Run: headless pygame with SDL's dummy video driver; simulated clock (each Clock.tick advances the game by its frame time, no real sleeping); random seed 0; keys injected as events and as key.get_pressed() state; no mouse input.
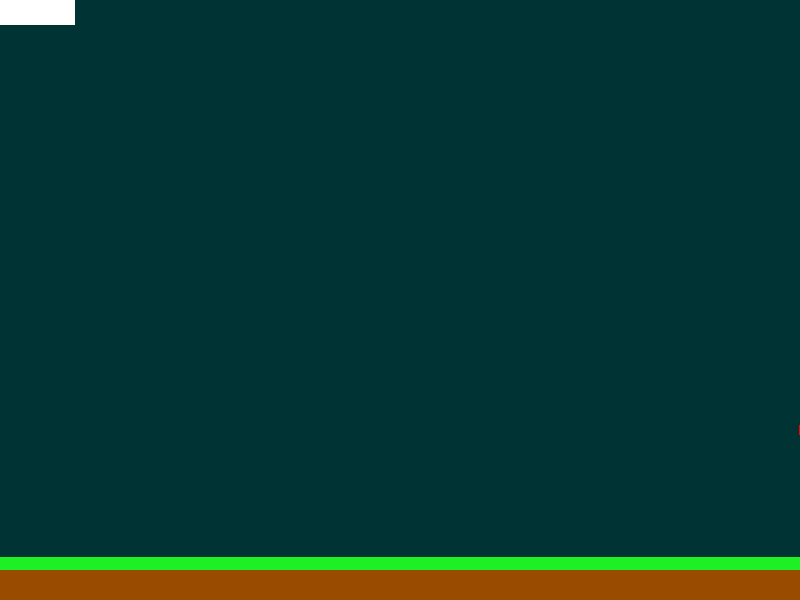
Frame 1 of 4 · flips 1–60 · no input
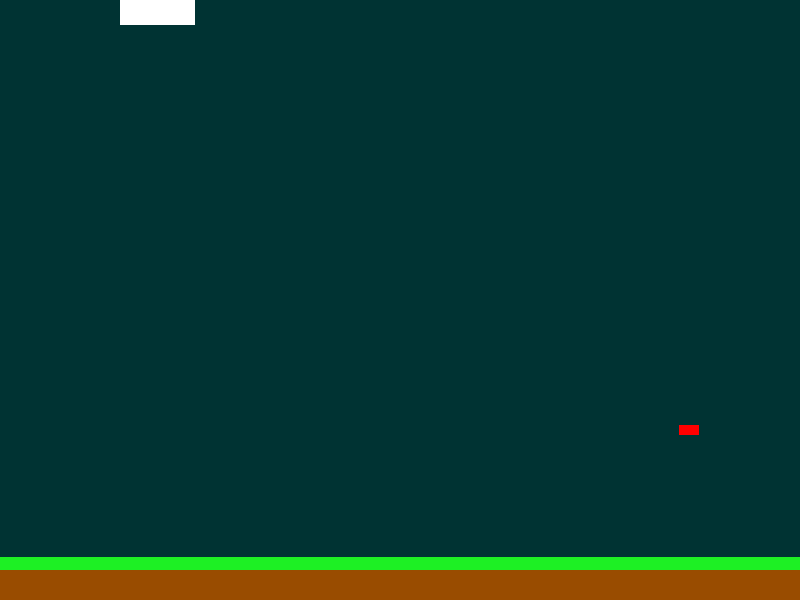
Frame 2 of 4 · flips 61–180 · tapped SPACE, RETURN · held RIGHT (→), D
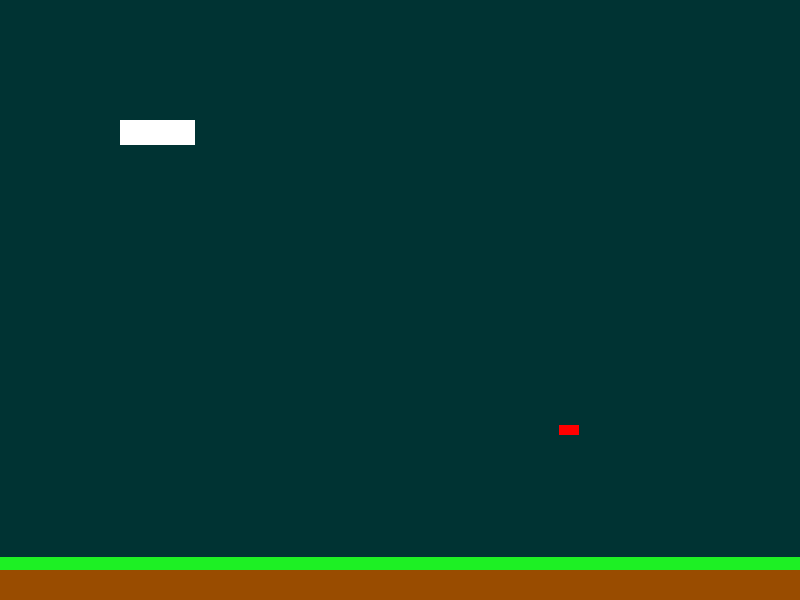
Frame 3 of 4 · flips 181–300 · held DOWN (↓), S
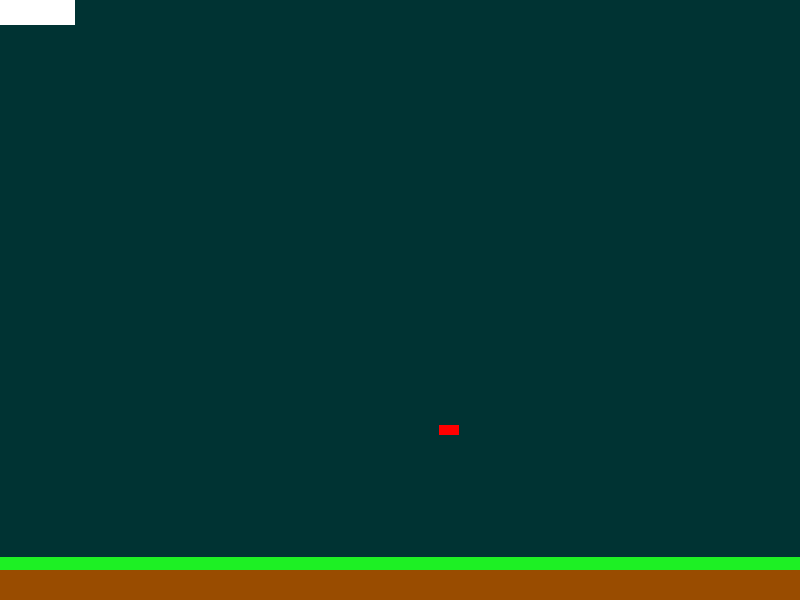
Frame 4 of 4 · flips 301–420 · held LEFT (←), A, UP (↑), W

The pygame program that drew these frames:

# Import the pygame module
import pygame
import random

from pygame.locals import (
    K_UP,
    K_DOWN,
    K_LEFT,
    K_RIGHT,
    K_ESCAPE,
    KEYDOWN,
    QUIT,
)

# Define constants for the screen width and height
SCREEN_WIDTH = 800
SCREEN_HEIGHT = 600
BACK_COLOR = (0, 51, 51)
ERBA_HEIGHT = 13
TERRA_HEIGHT = 30


def init_erba(screen_current):
    surf_erba = pygame.Surface((SCREEN_WIDTH, ERBA_HEIGHT))
    surf_erba.fill((29, 240, 36))
    screen_current.blit(surf_erba, (0, SCREEN_HEIGHT - ERBA_HEIGHT - TERRA_HEIGHT))
    return surf_erba


def init_terra(screen_current):
    surf_terra = pygame.Surface((SCREEN_WIDTH, TERRA_HEIGHT))
    surf_terra.fill((153, 76, 0))
    screen_current.blit(surf_terra, (0, SCREEN_HEIGHT - TERRA_HEIGHT))
    return surf_terra


# Preparare il tabellone
def init_screen():
    # Create the screen object
    # The size is determined by the constant SCREEN_WIDTH and SCREEN_HEIGHT
    base_screen = pygame.display.set_mode((SCREEN_WIDTH, SCREEN_HEIGHT))

    # Fill the screen
    base_screen.fill(BACK_COLOR)

    init_terra(base_screen)
    init_erba(base_screen)
    # Create a surface and pass in a tuple containing its length and width

    return base_screen


class Player(pygame.sprite.Sprite):
    def __init__(self):
        super(Player, self).__init__()
        self.surf = pygame.Surface((75, 25))
        self.surf.fill((255, 255, 255))
        self.rect = self.surf.get_rect()
        self.isMoved = False

    # Move the sprite based on user keypresses
    def update(self, keys):
        if keys[K_UP]:
            self.rect.move_ip(0, -1)
        if keys[K_DOWN]:
            self.rect.move_ip(0, 1)
        if keys[K_LEFT]:
            self.rect.move_ip(-1, 0)
        if keys[K_RIGHT]:
            self.rect.move_ip(1, 0)

        # Keep player on the screen
        if self.rect.left < 0:
            self.rect.left = 0
        if self.rect.right > SCREEN_WIDTH:
            self.rect.right = SCREEN_WIDTH
        if self.rect.top <= 0:
            self.rect.top = 0
        if self.rect.bottom >= SCREEN_HEIGHT-ERBA_HEIGHT-TERRA_HEIGHT:
            self.rect.bottom = SCREEN_HEIGHT-ERBA_HEIGHT-TERRA_HEIGHT


# Define the enemy object by extending pygame.sprite.Sprite

# The surface you draw on the screen is now an attribute of 'enemy'

class Enemy(pygame.sprite.Sprite):

    def __init__(self):

        super(Enemy, self).__init__()

        self.surf = pygame.Surface((20, 10))

        self.surf.fill((255, 0, 0))

        self.rect = self.surf.get_rect(

            center=(

                random.randint(SCREEN_WIDTH + 20, SCREEN_WIDTH + 100),

                random.randint(0, SCREEN_HEIGHT),

            )

        )

        self.speed = random.randint(1, 1)


    # Move the sprite based on speed

    # Remove the sprite when it passes the left edge of the screen

    def update(self):

        self.rect.move_ip(-self.speed, 0)

        if self.rect.right < 0:

            self.kill()


# Prima prova di videogioco fatto con Marco
if __name__ == '__main__':
    # Initialize pygame
    pygame.init()
    screen = init_screen()

    # Instantiate player. Right now, this is just a rectangle.
    player = Player()
    screen.blit(player.surf, (SCREEN_WIDTH / 2, SCREEN_HEIGHT / 2))

    enemy = Enemy()
    enemy.update()
    screen.blit(enemy.surf, enemy.rect)

    pygame.display.flip()

    # Variable to keep the main loop running
    running = True

    # Main loop
    while running:
        # Look at every event in the queue
        for event in pygame.event.get():
            # Did the user hit a key?
            if event.type == KEYDOWN:
                print("Ho premuto un tasto...")

                # Was it the Escape key? If so, stop the loop.
                if event.key == K_ESCAPE:
                    print("In questo momento esco dopo aver premuto ESC")
                    running = False

            # Did the user click the window close button? If so, stop the loop.
            elif event.type == QUIT:
                print("In questo momento esco eseguento il quit!")
                running = False

        screen = init_screen()

        # Get all the keys currently pressed
        pressed_keys = pygame.key.get_pressed()

        player.update(pressed_keys)
        screen.blit(player.surf, player.rect)

        enemy.update()
        screen.blit(enemy.surf, enemy.rect)

        pygame.display.flip()
